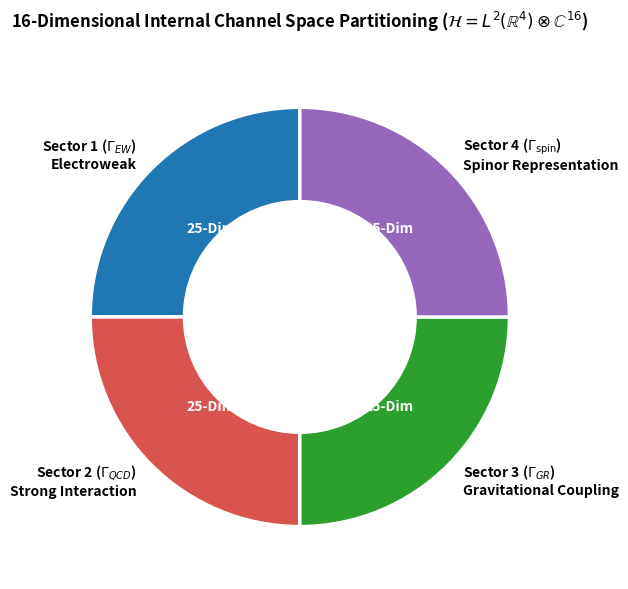

This figure's Python source:
import matplotlib.pyplot as plt
import numpy as np

# Four 4x4 sub-block sectors on C^16 representing EW, QCD, GR, and Spin sectors[span_0](start_span)[span_0](end_span)
sectors = [
    'Sector 1 ($\\Gamma_{EW}$)\nElectroweak', 
    'Sector 2 ($\\Gamma_{QCD}$)\nStrong Interaction', 
    'Sector 3 ($\\Gamma_{GR}$)\nGravitational Coupling', 
    'Sector 4 ($\\Gamma_{\\text{spin}}$)\nSpinor Representation'
]
dimensions = [4, 4, 4, 4]  # Summing to 16-dim internal channel space C^16[span_1](start_span)[span_1](end_span)[span_2](start_span)[span_2](end_span)
colors = ['#1F77B4', '#D9534F', '#2CA02C', '#9467BD']

fig, ax = plt.subplots(figsize=(9, 6), subplot_kw=dict(aspect="equal"))

wedges, texts, autotexts = ax.pie(dimensions, labels=sectors, autopct='%1.0f-Dim',
                                  startangle=90, colors=colors, 
                                  textprops=dict(color="black", fontweight='bold'),
                                  wedgeprops=dict(width=0.45, edgecolor='white', linewidth=2.5))

plt.setp(autotexts, size=10, weight="bold", color="white")
plt.title("16-Dimensional Internal Channel Space Partitioning ($\\mathcal{H} = L^2(\\mathbb{R}^4) \\otimes \\mathbb{C}^{16}$)", fontsize=12, fontweight="bold", pad=20)

plt.tight_layout()
plt.savefig("fig1_hilbert_partition.png", dpi=300)
plt.show()
